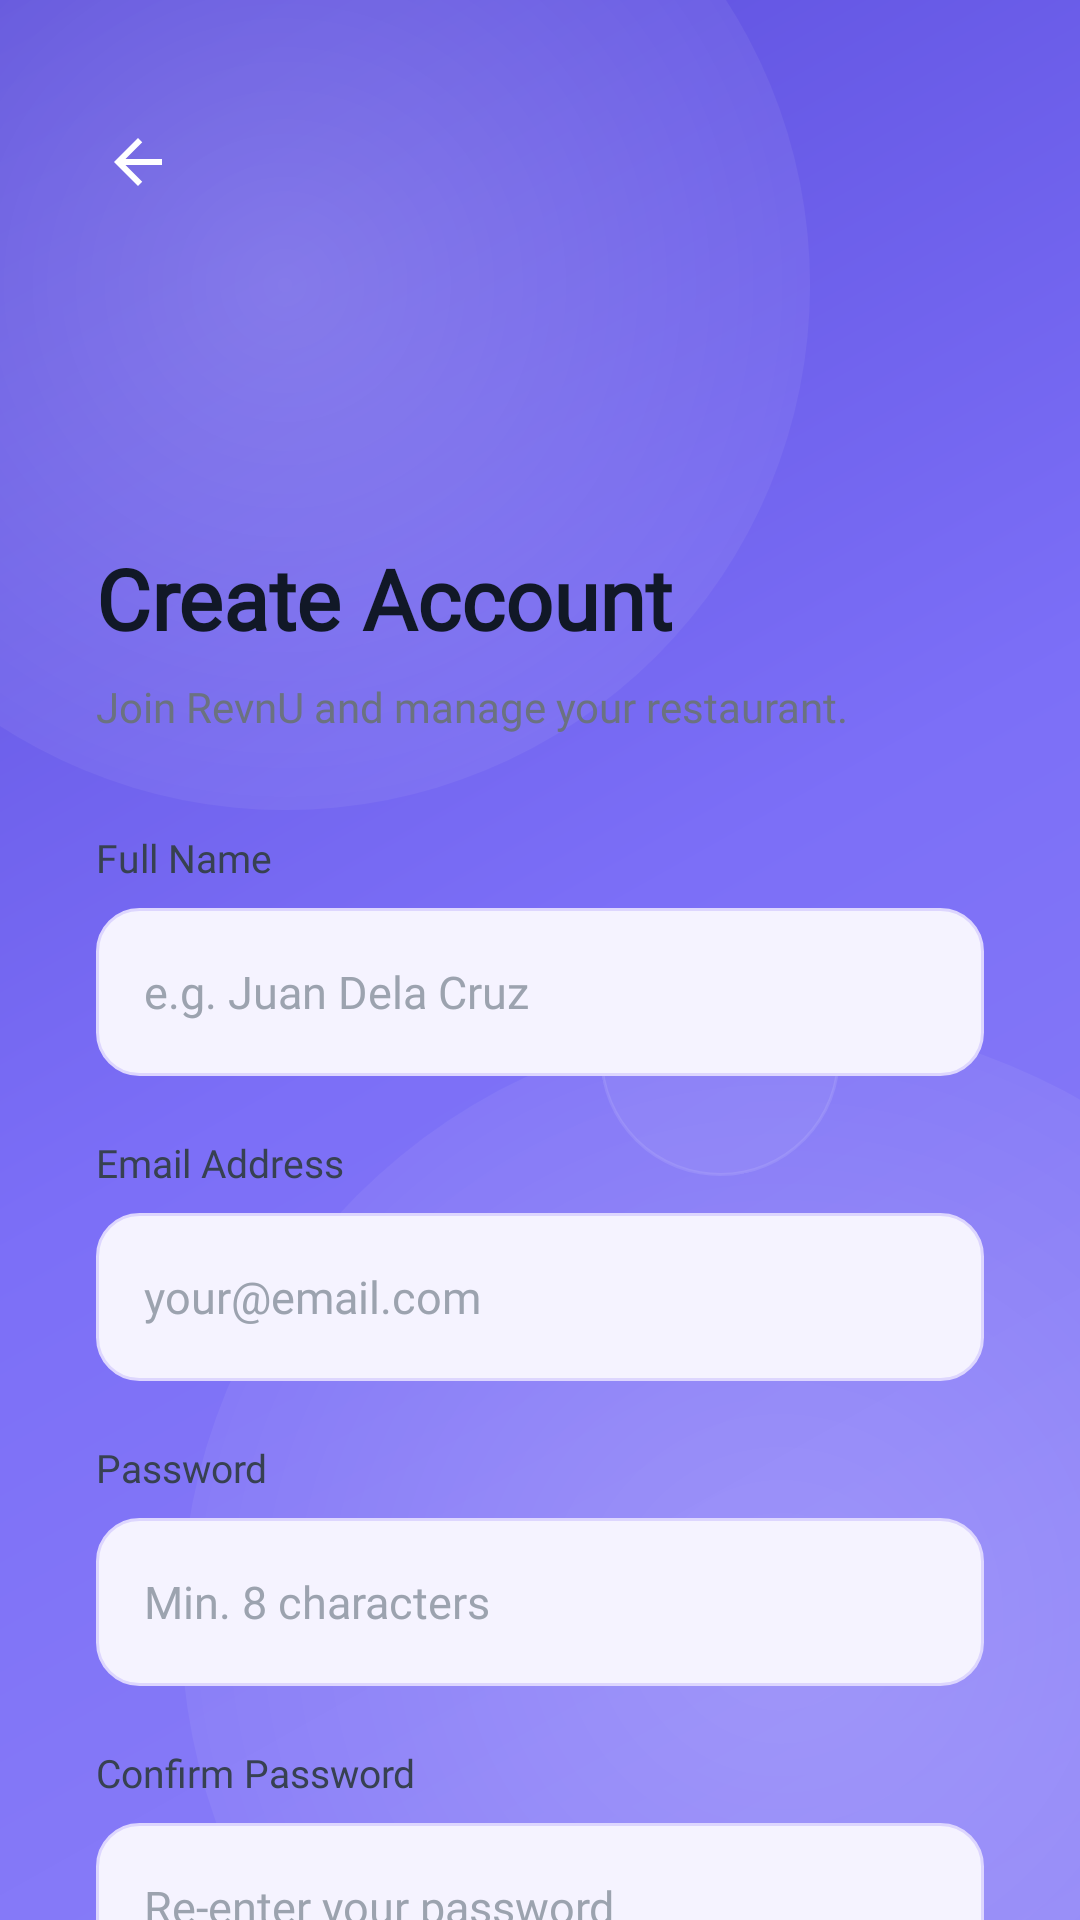

Layout XML and referenced resources for this Android screen:
<!-- AndroidManifest.xml: application theme Theme.Mobile -->
<!-- res/layout/activity_register.xml -->
<?xml version="1.0" encoding="utf-8"?>
<androidx.constraintlayout.widget.ConstraintLayout
    xmlns:android="http://schemas.android.com/apk/res/android"
    xmlns:app="http://schemas.android.com/apk/res-auto"
    xmlns:tools="http://schemas.android.com/tools"
    android:layout_width="match_parent"
    android:layout_height="match_parent"
    android:background="@drawable/bg_auth_gradient"
    tools:context=".features.auth.ui.RegisterActivity">

    <View
        android:id="@+id/bgOrbTop"
        android:layout_width="350dp"
        android:layout_height="350dp"
        android:background="@drawable/bg_glow_orb"
        app:layout_constraintBottom_toBottomOf="parent"
        app:layout_constraintEnd_toEndOf="parent"
        app:layout_constraintHorizontal_bias="0.0"
        app:layout_constraintStart_toStartOf="parent"
        app:layout_constraintTop_toTopOf="parent"
        app:layout_constraintVertical_bias="0.0"
        android:translationX="-80dp"
        android:translationY="-80dp"/>

    <View
        android:id="@+id/bgOrbBottom"
        android:layout_width="400dp"
        android:layout_height="400dp"
        android:background="@drawable/bg_glow_orb"
        app:layout_constraintBottom_toBottomOf="parent"
        app:layout_constraintEnd_toEndOf="parent"
        app:layout_constraintHorizontal_bias="1.0"
        app:layout_constraintStart_toStartOf="parent"
        app:layout_constraintTop_toTopOf="parent"
        app:layout_constraintVertical_bias="1.0"
        android:translationX="100dp"
        android:translationY="100dp"/>

    <View
        android:id="@+id/bgGlassCard"
        android:layout_width="160dp"
        android:layout_height="192dp"
        android:layout_marginTop="80dp"
        android:layout_marginEnd="40dp"
        android:background="@drawable/bg_glass_card"
        android:rotation="12"
        app:layout_constraintEnd_toEndOf="parent"
        app:layout_constraintTop_toTopOf="parent" />

    <View
        android:id="@+id/bgGlassCircle"
        android:layout_width="80dp"
        android:layout_height="80dp"
        android:layout_marginTop="40dp"
        android:layout_marginEnd="80dp"
        android:background="@drawable/bg_glass_circle"
        android:rotation="-12"
        app:layout_constraintEnd_toEndOf="parent"
        app:layout_constraintTop_toBottomOf="@id/bgGlassCard" />


    <ImageButton
        android:id="@+id/btnAuthBack"
        android:layout_width="44dp"
        android:layout_height="44dp"
        android:layout_marginStart="24dp"
        android:layout_marginTop="32dp"
        android:background="?attr/selectableItemBackgroundBorderless"
        android:contentDescription="Back"
        android:padding="10dp"
        android:scaleType="centerInside"
        android:src="@drawable/ic_arrow_back"
        app:layout_constraintStart_toStartOf="parent"
        app:layout_constraintTop_toTopOf="parent"
        app:tint="#FFFFFF" />

    <androidx.core.widget.NestedScrollView
        android:id="@+id/registerCard"
        android:layout_width="0dp"
        android:layout_height="0dp"
        android:background="@drawable/bg_auth_card"
        android:elevation="0dp"
        app:layout_constraintBottom_toBottomOf="parent"
        app:layout_constraintEnd_toEndOf="parent"
        app:layout_constraintHeight_percent="0.78"
        app:layout_constraintStart_toStartOf="parent">

        <LinearLayout
            android:layout_width="match_parent"
            android:layout_height="wrap_content"
            android:orientation="vertical"
            android:paddingHorizontal="32dp"
            android:paddingTop="40dp"
            android:paddingBottom="48dp">

            <TextView
                android:layout_width="wrap_content"
                android:layout_height="wrap_content"
                android:fontFamily="@font/prompt_bold"
                android:text="Create Account"
                android:textColor="#111827"
                android:textSize="28sp"
                android:textStyle="bold" />

            <TextView
                android:layout_width="wrap_content"
                android:layout_height="wrap_content"
                android:layout_marginTop="8dp"
                android:fontFamily="@font/ubuntu"
                android:text="Join RevnU and manage your restaurant."
                android:textColor="#6B7280"
                android:textSize="14sp" />

            <TextView
                android:layout_width="wrap_content"
                android:layout_height="wrap_content"
                android:layout_marginTop="32dp"
                android:fontFamily="@font/ubuntu_bold"
                android:text="Full Name"
                android:textColor="#374151"
                android:textSize="13sp" />

            <EditText
                android:id="@+id/etFullName"
                android:layout_width="match_parent"
                android:layout_height="56dp"
                android:layout_marginTop="8dp"
                android:background="@drawable/bg_auth_input"
                android:fontFamily="@font/ubuntu"
                android:hint="e.g. Juan Dela Cruz"
                android:inputType="textPersonName"
                android:paddingHorizontal="16dp"
                android:textColor="#111827"
                android:textColorHint="#9CA3AF"
                android:textSize="15sp" />

            <TextView
                android:layout_width="wrap_content"
                android:layout_height="wrap_content"
                android:layout_marginTop="20dp"
                android:fontFamily="@font/ubuntu_bold"
                android:text="Email Address"
                android:textColor="#374151"
                android:textSize="13sp" />

            <EditText
                android:id="@+id/etEmail"
                android:layout_width="match_parent"
                android:layout_height="56dp"
                android:layout_marginTop="8dp"
                android:background="@drawable/bg_auth_input"
                android:fontFamily="@font/ubuntu"
                android:hint="your@email.com"
                android:inputType="textEmailAddress"
                android:paddingHorizontal="16dp"
                android:textColor="#111827"
                android:textColorHint="#9CA3AF"
                android:textSize="15sp" />

            <TextView
                android:layout_width="wrap_content"
                android:layout_height="wrap_content"
                android:layout_marginTop="20dp"
                android:fontFamily="@font/ubuntu_bold"
                android:text="Password"
                android:textColor="#374151"
                android:textSize="13sp" />

            <EditText
                android:id="@+id/etPassword"
                android:layout_width="match_parent"
                android:layout_height="56dp"
                android:layout_marginTop="8dp"
                android:background="@drawable/bg_auth_input"
                android:fontFamily="@font/ubuntu"
                android:hint="Min. 8 characters"
                android:inputType="textPassword"
                android:paddingHorizontal="16dp"
                android:textColor="#111827"
                android:textColorHint="#9CA3AF"
                android:textSize="15sp" />

            <TextView
                android:layout_width="wrap_content"
                android:layout_height="wrap_content"
                android:layout_marginTop="20dp"
                android:fontFamily="@font/ubuntu_bold"
                android:text="Confirm Password"
                android:textColor="#374151"
                android:textSize="13sp" />

            <EditText
                android:id="@+id/etConfirmPassword"
                android:layout_width="match_parent"
                android:layout_height="56dp"
                android:layout_marginTop="8dp"
                android:background="@drawable/bg_auth_input"
                android:fontFamily="@font/ubuntu"
                android:hint="Re-enter your password"
                android:inputType="textPassword"
                android:paddingHorizontal="16dp"
                android:textColor="#111827"
                android:textColorHint="#9CA3AF"
                android:textSize="15sp" />

            <com.google.android.material.button.MaterialButton
                android:id="@+id/btnCreateAccount"
                android:layout_width="match_parent"
                android:layout_height="56dp"
                android:layout_marginTop="10dp"
                android:fontFamily="@font/ubuntu_bold"
                android:text="Create Account"
                android:textAllCaps="false"
                android:textColor="#FFFFFF"
                android:textSize="16sp"
                app:backgroundTint="#7C6FF7"
                app:cornerRadius="12dp"
                app:elevation="0dp" />

            <LinearLayout
                android:layout_width="match_parent"
                android:layout_height="wrap_content"
                android:layout_marginTop="20dp"
                android:gravity="center_vertical"
                android:orientation="horizontal">

                <View
                    android:layout_width="0dp"
                    android:layout_height="1dp"
                    android:layout_weight="1"
                    android:background="#E5E7EB" />

                <TextView
                    android:layout_width="wrap_content"
                    android:layout_height="wrap_content"
                    android:layout_marginHorizontal="12dp"
                    android:fontFamily="@font/ubuntu"
                    android:text="or"
                    android:textColor="#9CA3AF"
                    android:textSize="13sp" />

                <View
                    android:layout_width="0dp"
                    android:layout_height="1dp"
                    android:layout_weight="1"
                    android:background="#E5E7EB" />

            </LinearLayout>

            <com.google.android.material.button.MaterialButton
                android:id="@+id/btnGoogleSignIn"
                style="@style/Widget.MaterialComponents.Button.OutlinedButton"
                android:layout_width="match_parent"
                android:layout_height="56dp"
                android:layout_marginTop="10dp"
                android:fontFamily="@font/ubuntu_bold"
                android:text="Continue with Google"
                android:textAllCaps="false"
                android:textColor="#374151"
                android:textSize="15sp"
                app:cornerRadius="12dp"
                app:icon="@drawable/ic_google"
                app:iconGravity="textStart"
                app:iconTint="@null"
                app:strokeColor="#E5E7EB"
                app:strokeWidth="1dp" />

        </LinearLayout>
    </androidx.core.widget.NestedScrollView>

</androidx.constraintlayout.widget.ConstraintLayout>
<!-- resources referenced by this layout -->
<resources>
  <!-- drawable bg_auth_gradient (drawable) -->
  <?xml version="1.0" encoding="utf-8"?>
  <shape xmlns:android="http://schemas.android.com/apk/res/android">
      <gradient
          android:angle="135"
          android:centerColor="#7C6FF7"
          android:endColor="#5A4CDB"
          android:startColor="#8D82F8" />
  </shape>
  <!-- drawable bg_auth_input (drawable) -->
  <?xml version="1.0" encoding="utf-8"?>
  <shape xmlns:android="http://schemas.android.com/apk/res/android">
      <solid android:color="#F5F3FF" />
      <corners android:radius="14dp" />
      <stroke
          android:width="1dp"
          android:color="#DDD6FE" />
  </shape>
  <!-- drawable bg_glass_circle (drawable) -->
  <?xml version="1.0" encoding="utf-8"?>
  <shape xmlns:android="http://schemas.android.com/apk/res/android" android:shape="oval">
      <solid android:color="#0DFFFFFF" /> <stroke android:width="1dp" android:color="#1AFFFFFF" /> </shape>
  <!-- drawable bg_glow_orb (drawable) -->
  <?xml version="1.0" encoding="utf-8"?>
  <shape xmlns:android="http://schemas.android.com/apk/res/android" android:shape="oval">
      <gradient
          android:centerX="0.5"
          android:centerY="0.5"
          android:gradientRadius="70%"
          android:type="radial"
          android:startColor="#33FFFFFF"
          android:endColor="#00FFFFFF" />
  </shape>
  <!-- drawable ic_arrow_back (drawable) -->
  <vector xmlns:android="http://schemas.android.com/apk/res/android"
      android:width="24dp"
      android:height="24dp"
      android:viewportWidth="24"
      android:viewportHeight="24">
    <path
        android:fillColor="#FFFFFF"
        android:pathData="M20,11H7.83l5.59,-5.59L12,4l-8,8l8,8l1.41,-1.41L7.83,13H20z" />
  </vector>
  <!-- drawable ic_google (drawable) -->
  <vector xmlns:android="http://schemas.android.com/apk/res/android"
      android:width="21dp"
      android:height="22dp"
      android:viewportWidth="21"
      android:viewportHeight="22">
    <group>
      <clip-path
          android:pathData="M0,0h21v22h-21z"/>
      <path
          android:pathData="M20.99,11.206C20.99,10.305 20.919,9.647 20.764,8.965H10.709V13.033H16.611C16.492,14.044 15.85,15.566 14.422,16.59L14.402,16.726L17.581,19.247L17.801,19.269C19.824,17.357 20.99,14.543 20.99,11.206Z"
          android:fillColor="#4285F4"/>
      <path
          android:pathData="M10.709,21.924C13.601,21.924 16.028,20.95 17.801,19.269L14.422,16.59C13.517,17.235 12.304,17.686 10.709,17.686C7.877,17.686 5.474,15.774 4.617,13.13L4.491,13.141L1.186,15.76L1.142,15.883C2.903,19.464 6.521,21.924 10.709,21.924Z"
          android:fillColor="#34A853"/>
      <path
          android:pathData="M4.617,13.13C4.391,12.448 4.26,11.717 4.26,10.962C4.26,10.207 4.391,9.476 4.605,8.794L4.599,8.649L1.252,5.988L1.142,6.041C0.416,7.527 0,9.196 0,10.962C0,12.728 0.416,14.397 1.142,15.883L4.617,13.13Z"
          android:fillColor="#FBBC05"/>
      <path
          android:pathData="M10.709,4.239C12.72,4.239 14.077,5.128 14.85,5.871L17.872,2.85C16.016,1.084 13.601,0 10.709,0C6.521,0 2.903,2.46 1.142,6.041L4.605,8.794C5.474,6.151 7.877,4.239 10.709,4.239Z"
          android:fillColor="#EB4335"/>
    </group>
  </vector>
  <style name="Theme.Mobile" parent="Theme.MaterialComponents.DayNight.NoActionBar" />
</resources>
